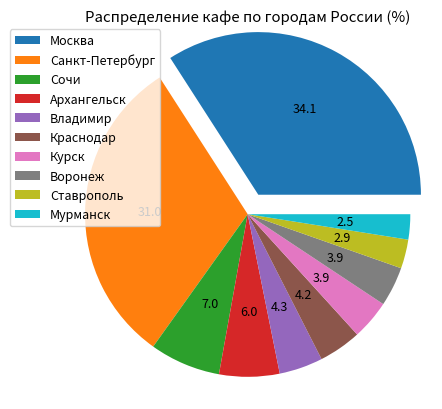

Write Python code to recreate this figure.
#!/usr/bin/env python3
# vim: set ai et ts=4 sw=4: 

import matplotlib as mpl
import matplotlib.pyplot as plt
import matplotlib.dates as mdates
import datetime as dt
import csv

data_names = ['Москва', 'Санкт-Петербург', 'Сочи', 'Архангельск',
              'Владимир', 'Краснодар', 'Курск', 'Воронеж',
              'Ставрополь', 'Мурманск']
data_values = [1076, 979, 222, 189, 137, 134, 124, 124, 91, 79]

dpi = 80
fig = plt.figure(dpi = dpi, figsize = (512 / dpi, 384 / dpi) )
mpl.rcParams.update({'font.size': 9})

plt.title('Распределение кафе по городам России (%)')

xs = range(len(data_names))

plt.pie(
    data_values, autopct='%.1f', radius = 1.1,
    explode = [0.15] + [0 for _ in range(len(data_names) - 1)] )
plt.legend(
    bbox_to_anchor = (-0.16, 0.45, 0.25, 0.25),
    loc = 'lower left', labels = data_names )
fig.savefig('pie.png')
